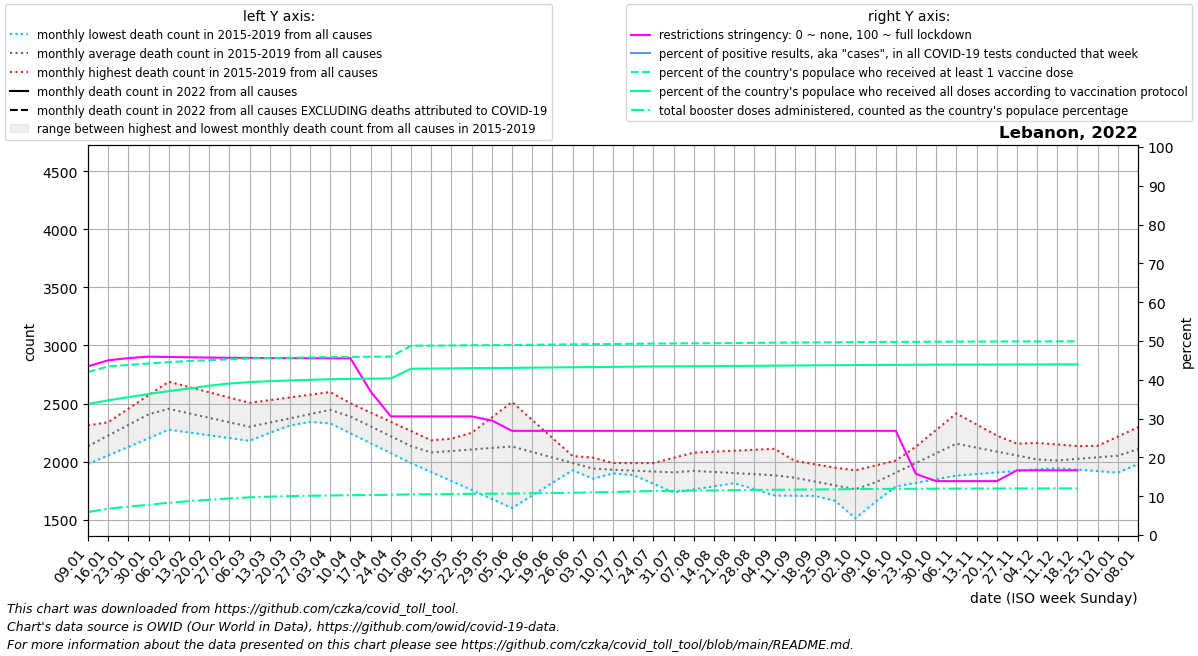

Values plotted in this chart, from the file beside it:
date, location, time_unit, time, deaths_2010_all_ages, deaths_2011_all_ages, deaths_2012_all_ages, deaths_2013_all_ages, deaths_2014_all_ages, deaths_2015_all_ages, deaths_2016_all_ages, deaths_2017_all_ages, deaths_2018_all_ages, deaths_2019_all_ages, deaths_2020_all_ages, deaths_2021_all_ages, deaths_2022_all_ages, new_deaths, new_cases_smoothed, new_tests_smoothed, positive_test_percent, stringency_index, people_vaccinated, people_fully_vaccinated
2022-01-09, Lebanon, monthly, 1, , , , , , , 2312, 2222, 1979, 2016, 2022, 3453, , 412.6, 31167, , , 43.47, 2305426, 1853647
2022-01-16, Lebanon, monthly, 2, , , , , , , 2328, 2339, 2053, 2176, 2211, 3762, , 431.2, 46543, , , 45.01, 2384732, 1904757
2022-01-23, Lebanon, monthly, 3, , , , , , , 2344, 2455, 2127, 2335, 2400, 4071, , 449.8, 45333, , , 45.59, 2405733, 1950608
2022-01-30, Lebanon, monthly, 4, , , , , , , 2360, 2572, 2201, 2494, 2590, 4380, , 468.4, 44720, , , 45.96, 2426100, 1994663
2022-02-06, Lebanon, monthly, 5, , , , , , 2291, 2364, 2688, 2275, 2654, 2779, 4335, , 487.0, 56235, , , 45.88, 2445901, 2035593
2022-02-13, Lebanon, monthly, 6, , , , , , 2271, 2368, 2642, 2251, 2546, 2706, 4290, , 486.5, 51047, , , 45.81, 2461393, 2071521
2022-02-20, Lebanon, monthly, 7, , , , , , 2251, 2373, 2597, 2227, 2438, 2632, 4245, , 486.0, 35461, , , 45.72, 2474157, 2112028
2022-02-27, Lebanon, monthly, 8, , , , , , 2231, 2377, 2552, 2203, 2330, 2558, 4200, , 485.5, 25265, , , 45.66, 2486039, 2143423
2022-03-06, Lebanon, monthly, 9, , , , , , 2211, 2381, 2506, 2179, 2222, 2485, 4275, , 485.0, 14725, , , 45.62, 2495787, 2163387
2022-03-13, Lebanon, monthly, 10, , , , , , 2269, 2368, 2529, 2248, 2266, 2432, 4350, , 416.8, 8275, , , 45.6, 2502574, 2176205
2022-03-20, Lebanon, monthly, 11, , , , , , 2327, 2355, 2552, 2316, 2311, 2380, 4424, , 348.5, 4581, , , 45.58, 2508009, 2186308
2022-03-27, Lebanon, monthly, 12, , , , , , 2386, 2342, 2576, 2385, 2356, 2327, 4499, , 280.2, 2938, , , 45.56, 2512699, 2195579
2022-04-03, Lebanon, monthly, 13, , , , , , 2444, 2329, 2599, 2454, 2400, 2275, 4574, , 212.0, 2344, , , 45.54, 2516997, 2203499
2022-04-10, Lebanon, monthly, 14, , , , , , 2502, 2244, 2484, 2360, 2349, 2222, 4326, , 179.8, 1930, , , 45.53, 2519724, 2208599
2022-04-17, Lebanon, monthly, 15, , , , , , 2422, 2158, 2370, 2266, 2299, 2126, 4079, , 147.5, 1171, , , 36.97, 2522130, 2211864
2022-04-24, Lebanon, monthly, 16, , , , , , 2342, 2072, 2256, 2171, 2248, 2029, 3832, , 115.2, 865.4, , , 30.56, 2524007, 2214823
2022-05-01, Lebanon, monthly, 17, , , , , , 2263, 1987, 2141, 2077, 2198, 1932, 3584, , 83.0, 678.4, , , 30.56, 2677879, 2352307
2022-05-08, Lebanon, monthly, 18, , , , , , 2183, 1910, 2169, 1983, 2147, 1836, 3364, , 75.0, 530.4, , , 30.56, 2679201, 2354728
2022-05-15, Lebanon, monthly, 19, , , , , , 2148, 1832, 2197, 2116, 2164, 1923, 3144, , 67.0, 511.3, , , 30.56, 2681337, 2357632
2022-05-22, Lebanon, monthly, 20, , , , , , 2113, 1755, 2226, 2248, 2180, 2010, 2925, , 59.0, 503.6, , , 30.56, 2684504, 2361117
2022-05-29, Lebanon, monthly, 21, , , , , , 2078, 1677, 2254, 2380, 2196, 2096, 2705, , 51.0, 593.0, , , 29.5, 2685883, 2362537
2022-06-05, Lebanon, monthly, 22, , , , , , 2043, 1600, 2282, 2513, 2213, 2183, 2485, , 43.0, 516.3, , , 26.85, 2687751, 2364193
2022-06-12, Lebanon, monthly, 23, , , , , , 2015, 1708, 2175, 2358, 2157, 2112, 2372, , 41.25, 906.4, , , 26.85, 2691352, 2367414
2022-06-19, Lebanon, monthly, 24, , , , , , 1987, 1817, 2068, 2203, 2100, 2040, 2260, , 39.5, 1841, , , 26.85, 2694721, 2370487
2022-06-26, Lebanon, monthly, 25, , , , , , 1960, 1926, 1960, 2048, 2044, 1969, 2148, , 37.75, 3796, , , 26.85, 2697344, 2373072
2022-07-03, Lebanon, monthly, 26, , , , , , 1932, 2034, 1853, 1893, 1988, 1897, 2035, , 36.0, 6152, , , 26.85, 2699917, 2375756
2022-07-10, Lebanon, monthly, 27, , , , , , 1904, 1959, 1898, 1899, 1988, 1826, 2076, , 43.75, 8282, , , 26.85, 2702674, 2378745
2022-07-17, Lebanon, monthly, 28, , , , , , 1890, 1884, 1943, 1906, 1987, 1854, 2116, , 51.5, 11477, , , 26.85, 2705008, 2381400
2022-07-24, Lebanon, monthly, 29, , , , , , 1877, 1809, 1987, 1912, 1987, 1882, 2156, , 59.25, 18313, , , 26.85, 2708374, 2384682
2022-07-31, Lebanon, monthly, 30, , , , , , 1864, 1734, 2032, 1919, 1986, 1910, 2197, , 67.0, 16668, , , 26.85, 2710152, 2386018
2022-08-07, Lebanon, monthly, 31, , , , , , 1850, 1761, 2077, 1925, 1986, 1938, 2284, , 72.6, 14476, , , 26.85, 2711688, 2387288
2022-08-14, Lebanon, monthly, 32, , , , , , 1881, 1787, 2085, 1871, 1927, 1978, 2371, , 78.2, 11401, , , 26.85, 2713620, 2388980
2022-08-21, Lebanon, monthly, 33, , , , , , 1912, 1814, 2094, 1816, 1868, 2018, 2459, , 83.8, 8450, , , 26.85, 2716240, 2391264
2022-08-28, Lebanon, monthly, 34, , , , , , 1944, 1840, 2102, 1762, 1809, 2059, 2546, , 89.4, 5441, , , 26.85, 2718803, 2393527
2022-09-04, Lebanon, monthly, 35, , , , , , 1975, 1867, 2110, 1708, 1750, 2099, 2633, , 95.0, 3104, , , 26.85, 2720853, 2395767
2022-09-11, Lebanon, monthly, 36, , , , , , 2006, 1882, 1960, 1706, 1751, 2139, 2605, , 83.5, 2217, , , 26.85, 2722840, 2398213
2022-09-18, Lebanon, monthly, 37, , , , , , 1976, 1896, 1811, 1704, 1752, 2159, 2577, , 72.0, 1426, , , 26.85, 2724722, 2400366
2022-09-25, Lebanon, monthly, 38, , , , , , 1947, 1910, 1662, 1702, 1753, 2178, 2549, , 60.5, 1069, , , 26.85, 2726413, 2402095
2022-10-02, Lebanon, monthly, 39, , , , , , 1918, 1925, 1512, 1700, 1754, 2198, 2521, , 49.0, 1121, , , 26.85, 2728305, 2403966
2022-10-09, Lebanon, monthly, 40, , , , , , 1888, 1967, 1653, 1843, 1755, 2218, 2484, , 45.6, 875.9, , , 26.85, 2730071, 2405782
2022-10-16, Lebanon, monthly, 41, , , , , , 1948, 2008, 1794, 1986, 1786, 2355, 2446, , 42.2, 513.4, , , 26.85, 2731428, 2407102
2022-10-23, Lebanon, monthly, 42, , , , , , 2007, 2050, 1935, 2129, 1817, 2492, 2409, , 38.8, 753.7, , , 15.74, 2733198, 2408731
2022-10-30, Lebanon, monthly, 43, , , , , , 2066, 2091, 2076, 2272, 1848, 2628, 2372, , 35.4, 691.6, , , 13.89, 2734401, 2409632
2022-11-06, Lebanon, monthly, 44, , , , , , 2126, 2133, 2217, 2415, 1879, 2765, 2442, , 32.0, 545.1, , , 13.89, 2735512, 2410414
2022-11-13, Lebanon, monthly, 45, , , , , , 2096, 2140, 2152, 2320, 1892, 2783, 2511, , 31.25, 450.7, , , 13.89, 2736623, 2411197
2022-11-20, Lebanon, monthly, 46, , , , , , 2066, 2147, 2087, 2225, 1906, 2802, 2581, , 30.5, 468.1, , , 13.89, 2737734, 2411980
2022-11-27, Lebanon, monthly, 47, , , , , , 2035, 2154, 2022, 2130, 1920, 2820, 2650, , 29.75, 421.3, , , 16.67, 2738534, 2412570
2022-12-04, Lebanon, monthly, 48, , , , , , 2005, 2161, 1957, 2035, 1933, 2839, 2720, , 29.0, 324.4, , , 16.67, 2739083, 2413016
2022-12-11, Lebanon, monthly, 49, , , , , , 1975, 2147, 1944, 2031, 1951, 2857, 2852, , 23.25, 360.6, , , 16.67, 2739516, 2413463
2022-12-18, Lebanon, monthly, 50, , , , , , 2055, 2134, 1931, 2027, 1969, 2929, 2984, , 17.5, 483.7, , , 16.67, 2739752, 2413718
2022-12-25, Lebanon, monthly, 51, , , , , , 2136, 2120, 1918, 2024, 1986, 3000, 3117, , 11.75, 147.4, , , , , 
2023-01-01, Lebanon, monthly, 52, , , , , , 2216, 2106, 1905, 2020, 2004, 3072, 3249, , , , , , , , 
2023-01-08, Lebanon, monthly, 1, , , , , , 2296, 2222, 1979, 2016, 2022, 3144, , , , , , , , , 
